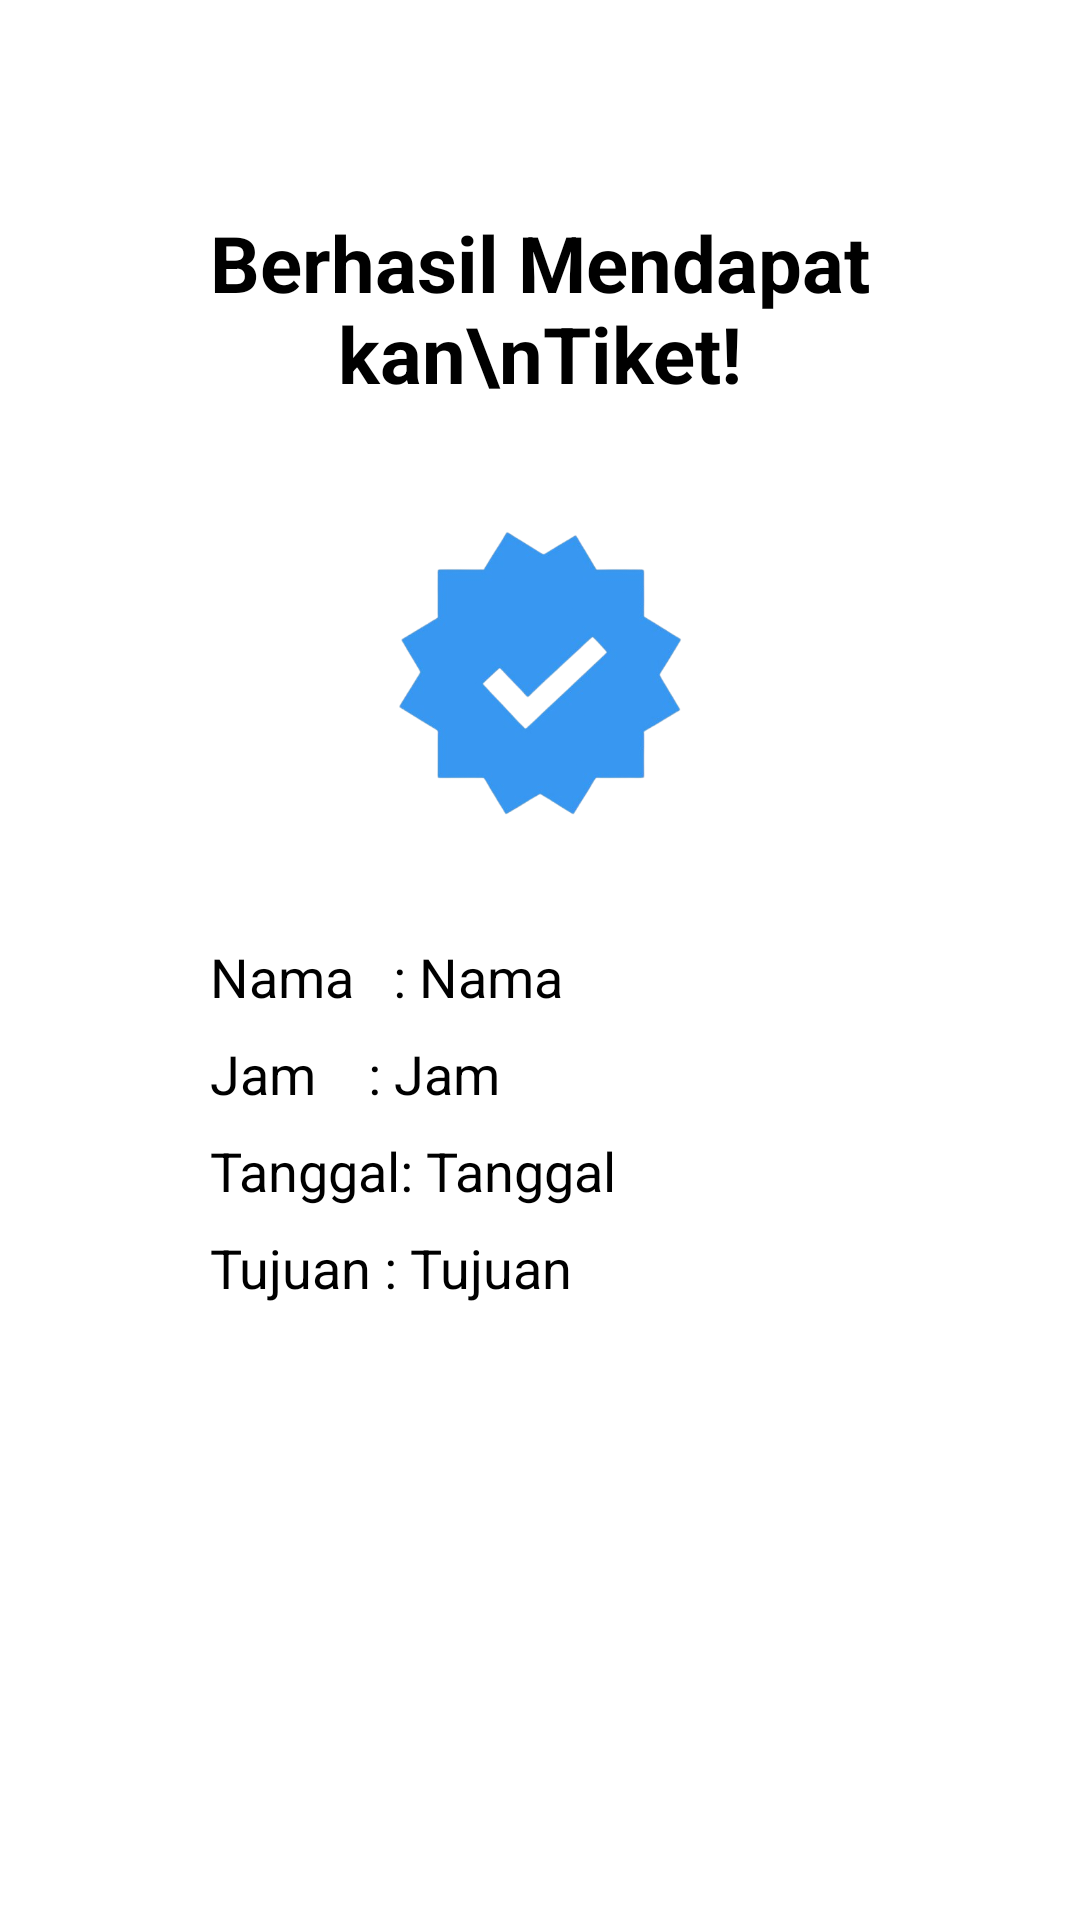

Here is an Android app screen rendered from its layout file. Give the layout XML and the strings, colors and styles it references.
<!-- AndroidManifest.xml: application theme Theme.PesanTiket -->
<!-- res/layout/activity_ticket_confirmation.xml -->
<?xml version="1.0" encoding="utf-8"?>
<LinearLayout xmlns:android="http://schemas.android.com/apk/res/android"
    android:layout_width="match_parent"
    android:layout_height="match_parent"
    android:orientation="vertical"
    android:padding="70dp"
    android:gravity="top|center"
    android:background="#FFFFFF">

    
    <TextView
        android:id="@+id/title"
        android:layout_width="wrap_content"
        android:layout_height="wrap_content"
        android:text="Berhasil Mendapatkan\nTiket!"
        android:textSize="26sp"
        android:textStyle="bold"
        android:gravity="center"
        android:textColor="#000000"
        android:layout_marginBottom="24dp" />

    
    <ImageView
        android:id="@+id/checkmark"
        android:layout_width="130dp"
        android:layout_height="130dp"
        android:src="@drawable/success"
        android:layout_marginBottom="24dp" />

    
    <LinearLayout
        android:layout_width="match_parent"
        android:layout_height="wrap_content"
        android:orientation="vertical"
        android:gravity="start"
        android:layout_marginBottom="16dp">

        <TextView
            android:id="@+id/namaText"
            android:layout_width="wrap_content"
            android:layout_height="wrap_content"
            android:text="Nama   : Nama"
            android:textSize="18sp"
            android:textColor="#000000"
            android:layout_marginBottom="8dp" />

        <TextView
            android:id="@+id/jamText"
            android:layout_width="wrap_content"
            android:layout_height="wrap_content"
            android:text="Jam    : Jam"
            android:textSize="18sp"
            android:textColor="#000000"
            android:layout_marginBottom="8dp" />

        <TextView
            android:id="@+id/tanggalText"
            android:layout_width="wrap_content"
            android:layout_height="wrap_content"
            android:text="Tanggal: Tanggal"
            android:textSize="18sp"
            android:textColor="#000000"
            android:layout_marginBottom="8dp" />

        <TextView
            android:id="@+id/tujuanText"
            android:layout_width="wrap_content"
            android:layout_height="wrap_content"
            android:text="Tujuan : Tujuan"
            android:textSize="18sp"
            android:textColor="#000000" />
    </LinearLayout>
</LinearLayout>
<!-- resources referenced by this layout -->
<resources>
  <!-- drawable success: png bitmap (drawable, 68088 bytes) -->
  <style name="Theme.PesanTiket" parent="Base.Theme.PesanTiket" />
  <style name="Base.Theme.PesanTiket" parent="Theme.Material3.DayNight.NoActionBar">
          
          
      </style>
</resources>
